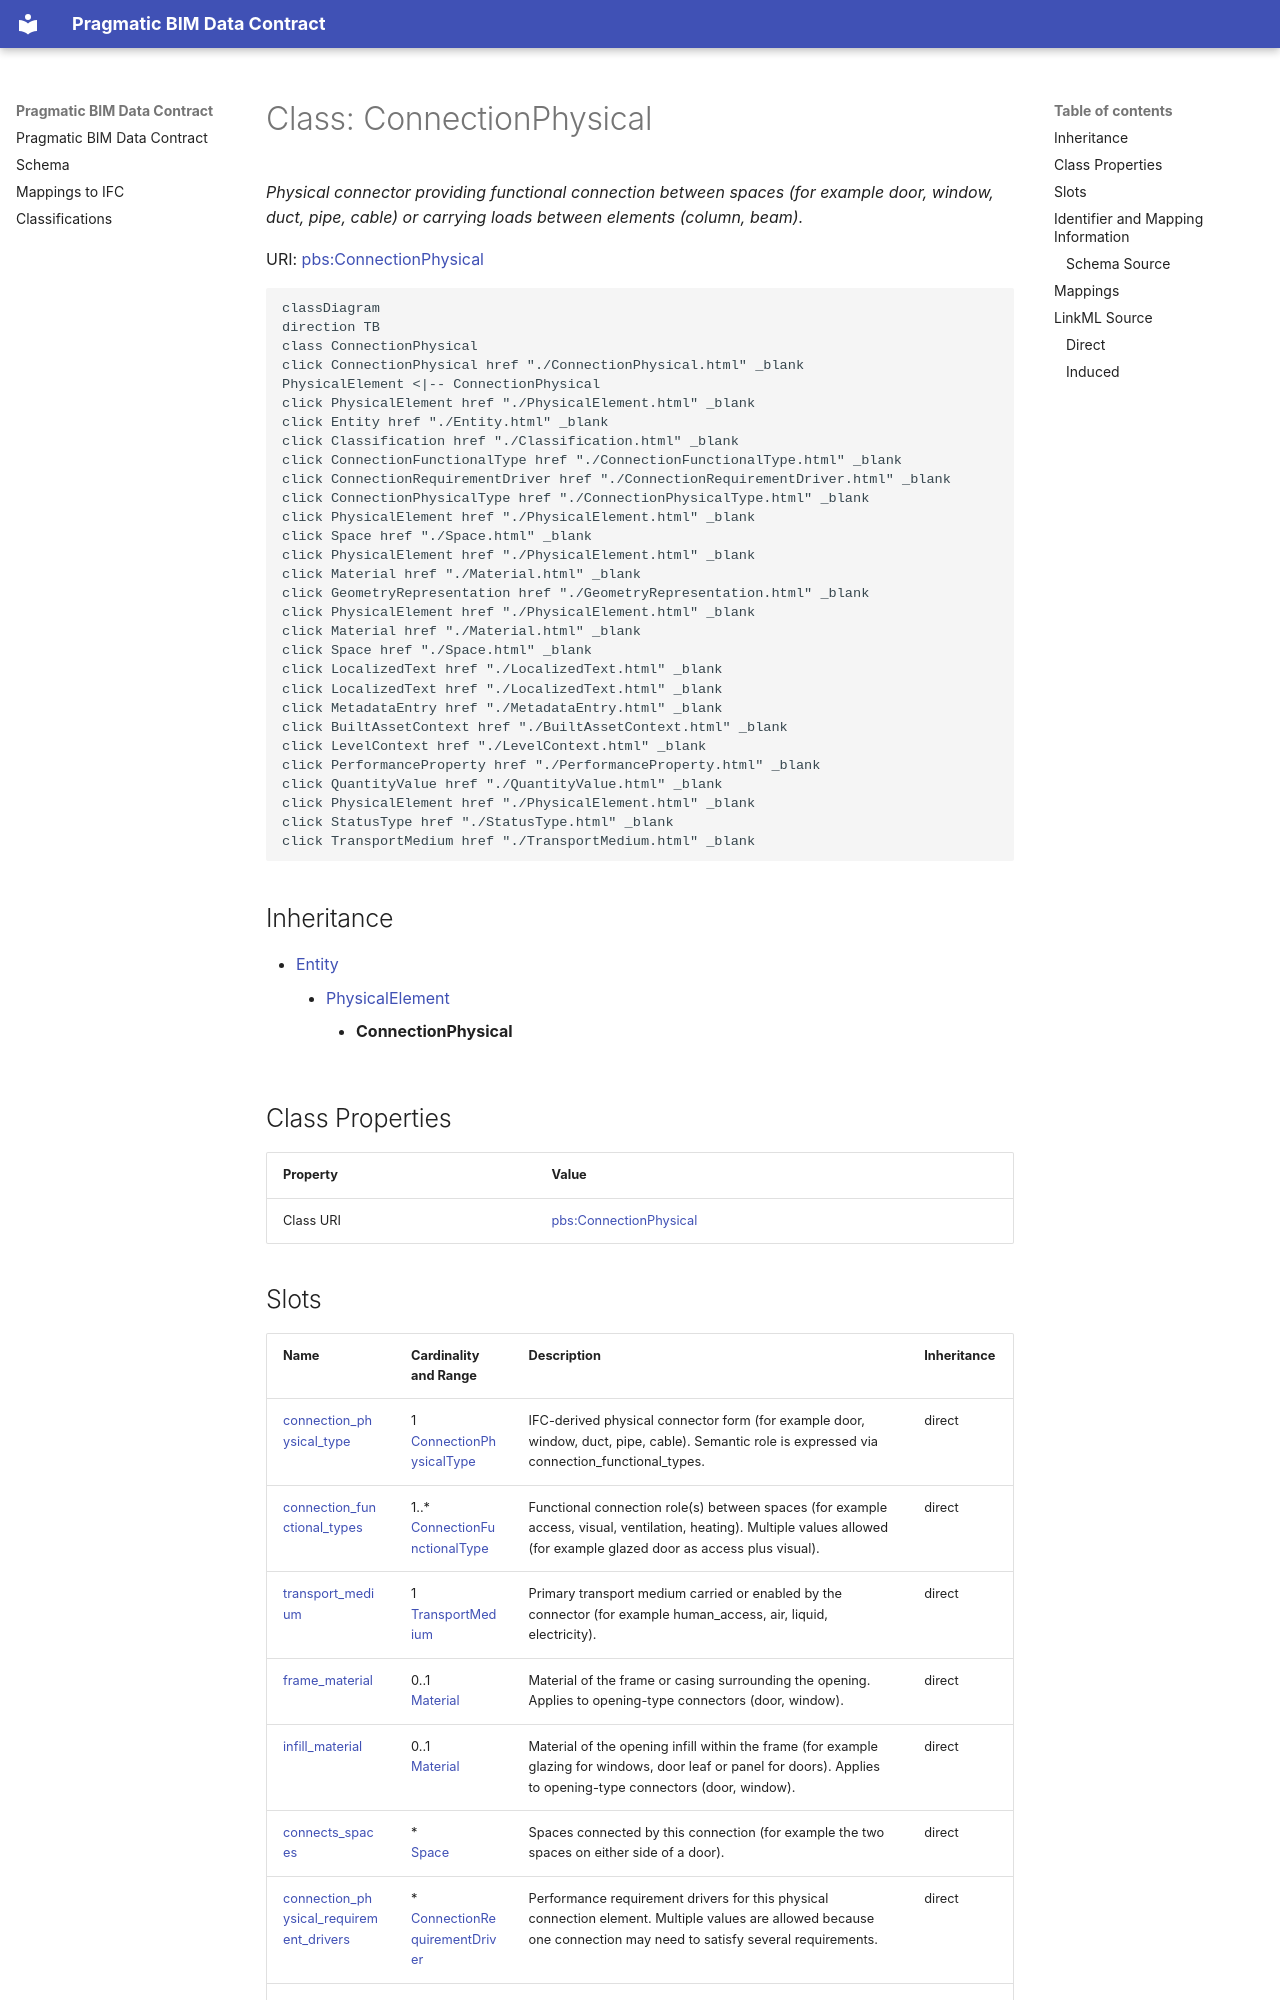

repository: pragmaticBIM/pragmatic-bim-data-contract · page: schema/ConnectionPhysical.html · generator: mkdocs

---
search:
  boost: 10.0
---

# Class: ConnectionPhysical 


_Physical connector providing functional connection between spaces (for example door, window, duct, pipe, cable) or carrying loads between elements (column, beam)._



<div data-search-exclude markdown="1">



URI: [pbs:ConnectionPhysical](https://schema.pragmaticbim.ch/ConnectionPhysical)





```mermaid
classDiagram
direction TB
class ConnectionPhysical
click ConnectionPhysical href "./ConnectionPhysical.html" _blank
PhysicalElement <|-- ConnectionPhysical
click PhysicalElement href "./PhysicalElement.html" _blank
click Entity href "./Entity.html" _blank
click Classification href "./Classification.html" _blank
click ConnectionFunctionalType href "./ConnectionFunctionalType.html" _blank
click ConnectionRequirementDriver href "./ConnectionRequirementDriver.html" _blank
click ConnectionPhysicalType href "./ConnectionPhysicalType.html" _blank
click PhysicalElement href "./PhysicalElement.html" _blank
click Space href "./Space.html" _blank
click PhysicalElement href "./PhysicalElement.html" _blank
click Material href "./Material.html" _blank
click GeometryRepresentation href "./GeometryRepresentation.html" _blank
click PhysicalElement href "./PhysicalElement.html" _blank
click Material href "./Material.html" _blank
click Space href "./Space.html" _blank
click LocalizedText href "./LocalizedText.html" _blank
click LocalizedText href "./LocalizedText.html" _blank
click MetadataEntry href "./MetadataEntry.html" _blank
click BuiltAssetContext href "./BuiltAssetContext.html" _blank
click LevelContext href "./LevelContext.html" _blank
click PerformanceProperty href "./PerformanceProperty.html" _blank
click QuantityValue href "./QuantityValue.html" _blank
click PhysicalElement href "./PhysicalElement.html" _blank
click StatusType href "./StatusType.html" _blank
click TransportMedium href "./TransportMedium.html" _blank
```





## Inheritance
* [Entity](Entity.md)
    * [PhysicalElement](PhysicalElement.md)
        * **ConnectionPhysical**


## Class Properties

| Property | Value |
| --- | --- |
| Class URI | [pbs:ConnectionPhysical](https://schema.pragmaticbim.ch/ConnectionPhysical) |
